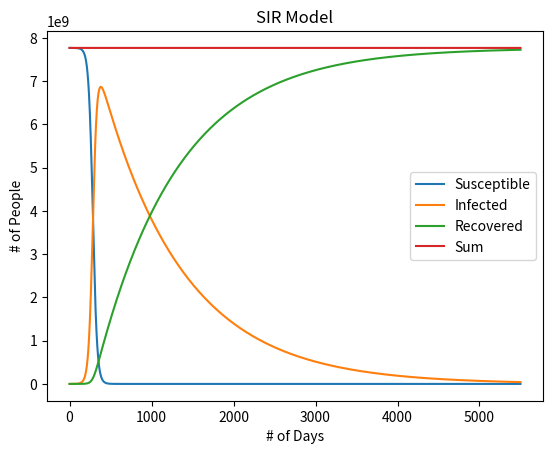

This figure's Python source:
import csv
import matplotlib.pyplot as plt
import numpy as np

'''
SIR Modeling. 
Assumptions:
- no new additions to susceptible group
- population changes only as a result of the current disease
- fixed # of people will recover any given day
- once recovered, can't get reinfected

Resources:
- https://www.maa.org/press/periodicals/loci/joma/the-sir-model-for-spread-of-disease-eulers-method-for-systems
- http://www.public.asu.edu/~hnesse/classes/sir.html?Alpha=0.3&Beta=0.9&initialS=10&initialI=1&initialR=0&iters=10
'''

def calculate_time_series(population_size=1000, init_infected=1, init_recovered=0, \
                          iterations=10, beta=0.3, gamma=0.9, delta_time=0.01):
    '''
    :param beta: The parameter controlling how often a susceptible-infected contact 
                 results in a new infection.

    :param gamma: The rate an infected recovers and moves into the resistant phase.

    :param delta_time: step size used when solving diff eqs. (smaller values result
                       in greater accuracy)
    '''

    init_susceptible = population_size - init_infected

    susceptible = [init_susceptible]
    infected = [init_infected]
    recovered = [init_recovered]

    for i in range(iterations):
        dS_dt = - beta * (susceptible[i] / population_size) * infected[i] * delta_time
        dR_dt = gamma * infected[i] * delta_time
        dI_dt = -dS_dt - dR_dt
        susceptible.append(susceptible[i] + dS_dt)
        recovered.append(recovered[i] + dR_dt)
        infected.append(infected[i] + dI_dt)

    return (susceptible, infected, recovered)

def plot_data(susceptible, infected, recovered):
    xs = np.arange(len(susceptible))
    plt.plot(xs, susceptible)
    plt.plot(xs, infected)
    plt.plot(xs, recovered)
    plt.plot(xs, np.sum([susceptible, infected, recovered], axis=0))
    plt.xlabel('# of Days')
    plt.ylabel('# of People')
    plt.title('SIR Model')
    plt.legend(['Susceptible', 'Infected', 'Recovered', 'Sum'])
    plt.show()

def main():
    print('Calculating SIR data...')
    susceptible, infected, recovered = calculate_time_series(init_infected=140000,\
         beta=4, gamma=0.1, iterations=55 * 100, population_size=7771074926)

    print(susceptible, '\n\n', infected, '\n\n', recovered)

    print('Plotting SIR data...')
    plot_data(susceptible, infected, recovered)

if __name__ == "__main__":
    main()
